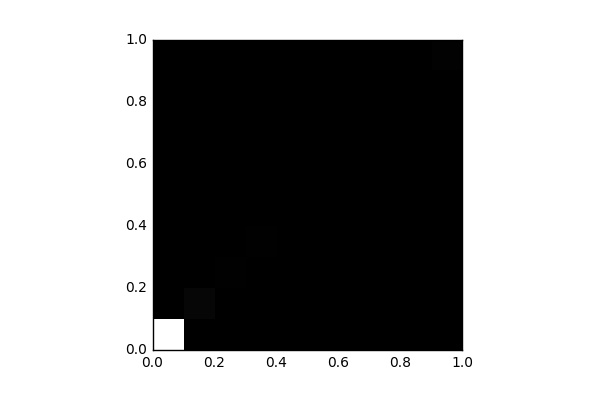

The table this chart was drawn from, first rows:
, 0, 1, 2, 3, 4, 5, 6, 7, 8, 9
0, 44579, 0.0, 0.0, 0.0, 0.0, 0.0, 0.0, 0.0, 0.0, 0.0
1, 0.0, 1071, 0.0, 0.0, 0.0, 0.0, 0.0, 0.0, 0.0, 0.0
2, 0.0, 0.0, 323.0, 0.0, 0.0, 0.0, 0.0, 0.0, 0.0, 0.0
3, 0.0, 0.0, 0.0, 196.0, 0.0, 0.0, 0.0, 0.0, 0.0, 0.0
4, 0.0, 0.0, 0.0, 0.0, 153.0, 0.0, 0.0, 0.0, 0.0, 0.0
5, 0.0, 0.0, 0.0, 0.0, 0.0, 174.0, 0.0, 0.0, 0.0, 0.0
6, 0.0, 0.0, 0.0, 0.0, 0.0, 0.0, 146.0, 0.0, 0.0, 0.0
7, 0.0, 0.0, 0.0, 0.0, 0.0, 0.0, 0.0, 165.0, 0.0, 0.0
8, 0.0, 0.0, 0.0, 0.0, 0.0, 0.0, 0.0, 0.0, 142.0, 0.0
9, 0.0, 0.0, 0.0, 0.0, 0.0, 0.0, 0.0, 0.0, 0.0, 351.0
